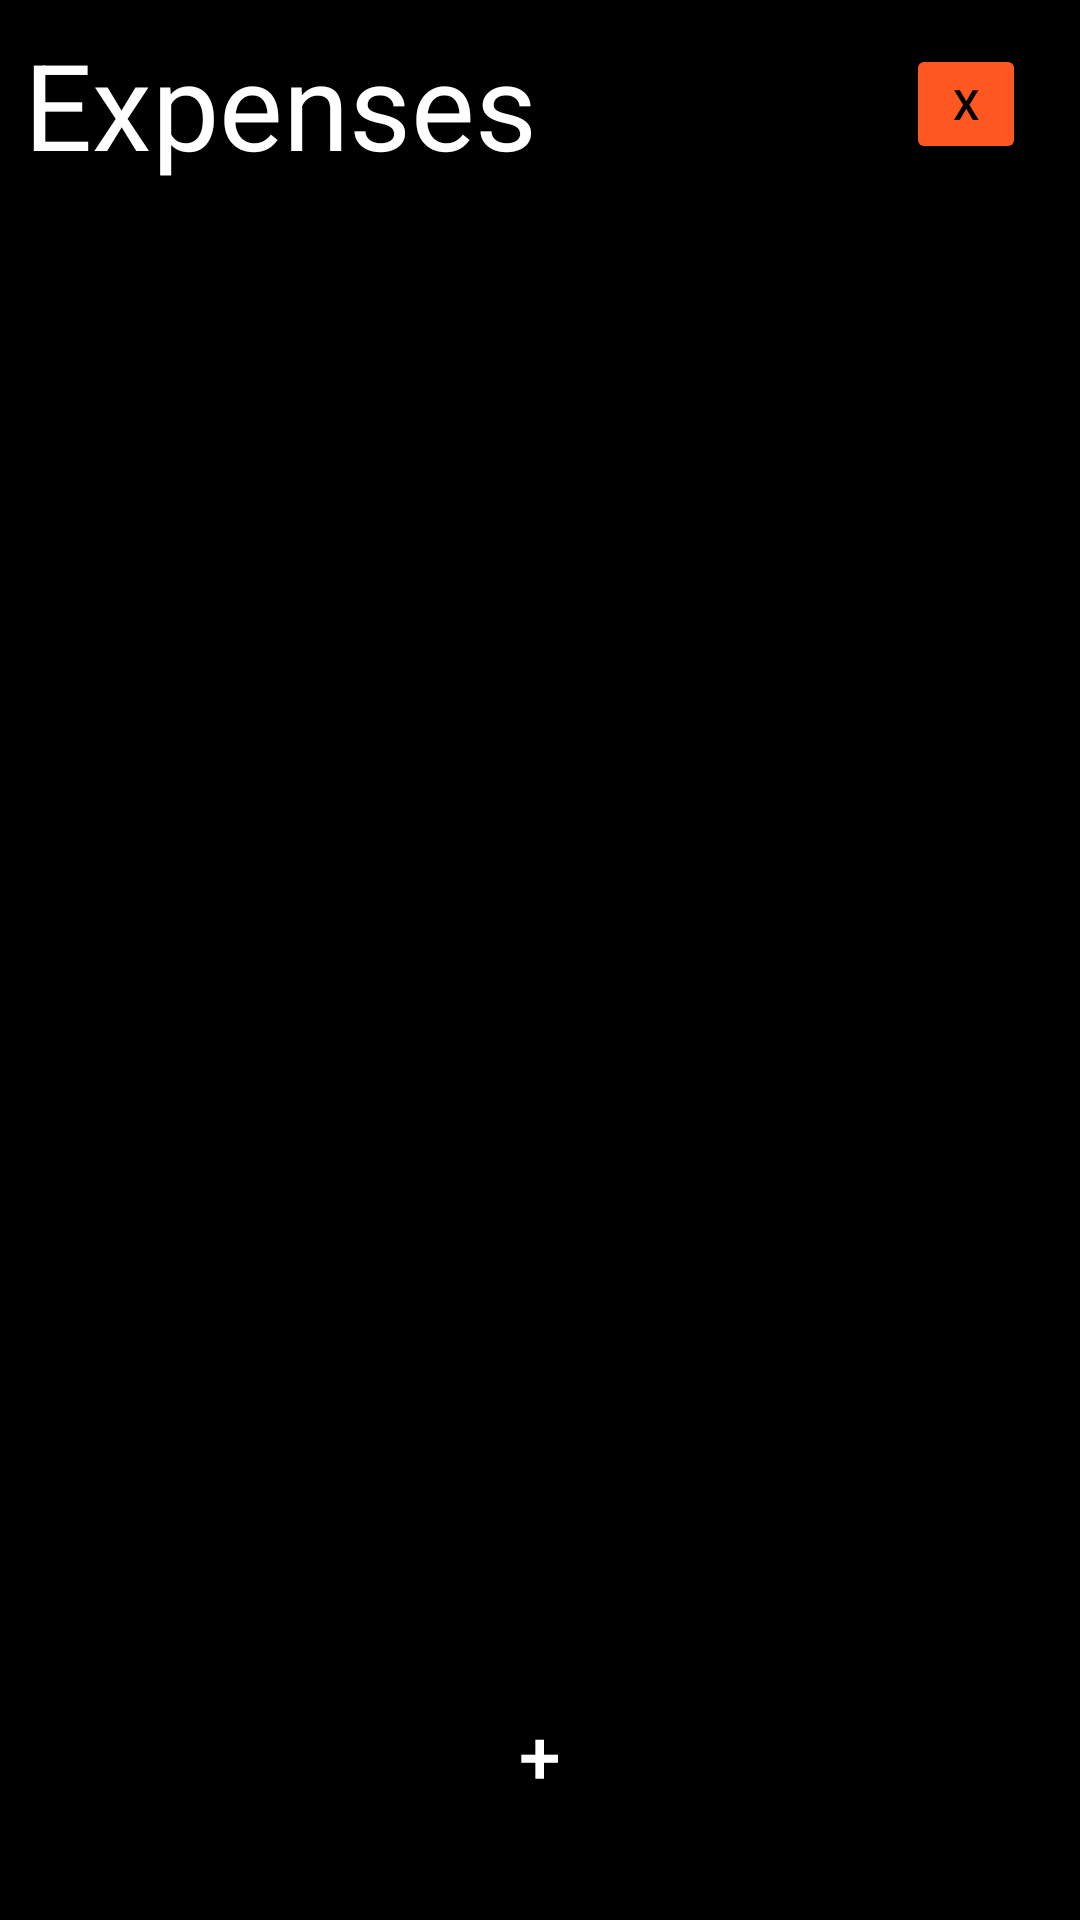

Produce the Android XML layout that renders to this screen, including the resource entries it uses.
<!-- AndroidManifest.xml: application theme Theme.mytheme -->
<!-- res/layout/activity_expense_list.xml -->
<?xml version="1.0" encoding="utf-8"?>
<LinearLayout xmlns:android="http://schemas.android.com/apk/res/android"
    xmlns:tools="http://schemas.android.com/tools"
    android:layout_width="match_parent"
    android:layout_height="match_parent"
    android:orientation="vertical"
    android:background="@color/black"
    tools:context=".ExpenseActivity">
    <LinearLayout
        android:layout_width="match_parent"
        android:layout_height="wrap_content"
        android:layout_margin="8dp"
        android:gravity="center"
        android:orientation="horizontal">

        <TextView
            android:layout_width="0dp"
            android:layout_weight="1"
            android:layout_height="wrap_content"
            android:fontFamily="sans-serif"
            android:text="Expenses"
            android:textColor="@color/white"
            android:textSize="40sp" />
        <Button
            android:id="@+id/deleteAllExpense"
            android:layout_width="40dp"
            android:layout_height="40dp"
            android:layout_marginEnd="10dp"
            android:backgroundTint="#FF5722"
            android:text="X"
            android:textAllCaps="false"
            android:textColor="@color/black"
            />
    </LinearLayout>

    <FrameLayout
        android:layout_width="match_parent"
        android:layout_height="match_parent">

        <androidx.recyclerview.widget.RecyclerView
            android:id="@+id/expense_list"
            tools:listitem="@layout/expense_view"
            android:layout_width="match_parent"
            android:layout_height="match_parent" />

        <Button
            android:id="@+id/add"
            android:layout_width="60dp"
            android:layout_height="60dp"
            android:layout_gravity="center|bottom"
            android:layout_marginBottom="25dp"
            android:background="@drawable/circular_button"
            android:text="+"
            android:textColor="@color/white"
            android:textSize="25sp" />
    </FrameLayout>
</LinearLayout>
<!-- res/layout/expense_view.xml (included above) -->
<?xml version="1.0" encoding="utf-8"?>
<LinearLayout xmlns:android="http://schemas.android.com/apk/res/android"
    android:layout_width="match_parent"
    android:layout_height="wrap_content"
    android:padding="7dp"
    xmlns:tools="http://schemas.android.com/tools"
    tools:context=".ProfileExpenseAdapter"
    xmlns:app="http://schemas.android.com/apk/res-auto">
    <androidx.cardview.widget.CardView
        android:layout_width="match_parent"
        android:layout_height="wrap_content"
        android:elevation="3dp"
        android:backgroundTint="@color/black"
        app:cardCornerRadius="10dp">
        <LinearLayout
            android:id="@+id/expenseLayout"
            android:layout_width="match_parent"
            android:layout_height="match_parent"
            android:gravity="center|center_horizontal"
            android:orientation="horizontal">
            <TextView
                android:id="@+id/expense_name"
                android:layout_width="wrap_content"
                android:layout_height="wrap_content"
                android:text="Expense Name"
                android:textSize="20sp"
                android:textColor="@color/white"
                android:fontFamily="sans-serif"/>
            <View
                android:layout_width="0dp"
                android:layout_height="0dp"
                android:layout_weight="1"/>
            <TextView
                android:id="@+id/price"
                android:layout_width="wrap_content"
                android:layout_height="wrap_content"
                android:text="Rs.XXX"
                android:textStyle="bold"
                android:textSize="20sp"
                android:padding="15dp"
                android:textColor="@color/white"
                android:fontFamily="sans-serif"/>
        </LinearLayout>
        
        
        
        
        
        
        
        
        
        
        
        
    </androidx.cardview.widget.CardView>

</LinearLayout>
<!-- resources referenced by this layout -->
<resources>
  <style name="Theme.mytheme" parent="Theme.MaterialComponents.Light.NoActionBar">
          
          <item name="colorPrimary">@color/purple_500</item>
          <item name="colorPrimaryVariant">@color/purple_700</item>
          <item name="colorOnPrimary">@color/white</item>
          
          <item name="colorSecondary">@color/teal_200</item>
          <item name="colorSecondaryVariant">@color/teal_700</item>
          <item name="colorOnSecondary">@color/black</item>
          
          <item name="android:statusBarColor" tools:targetApi="l">@color/black</item>
          
  
      </style>
  <!-- not gathered from this repository: default colours our renderer supplied (Android Studio template values) -->
  <color name="purple_500">#FF6200EE</color>
  <color name="purple_700">#FF3700B3</color>
  <color name="teal_200">#FF03DAC5</color>
  <color name="teal_700">#FF018786</color>
  <color name="black">#FF000000</color>
  <color name="white">#FFFFFFFF</color>
</resources>
